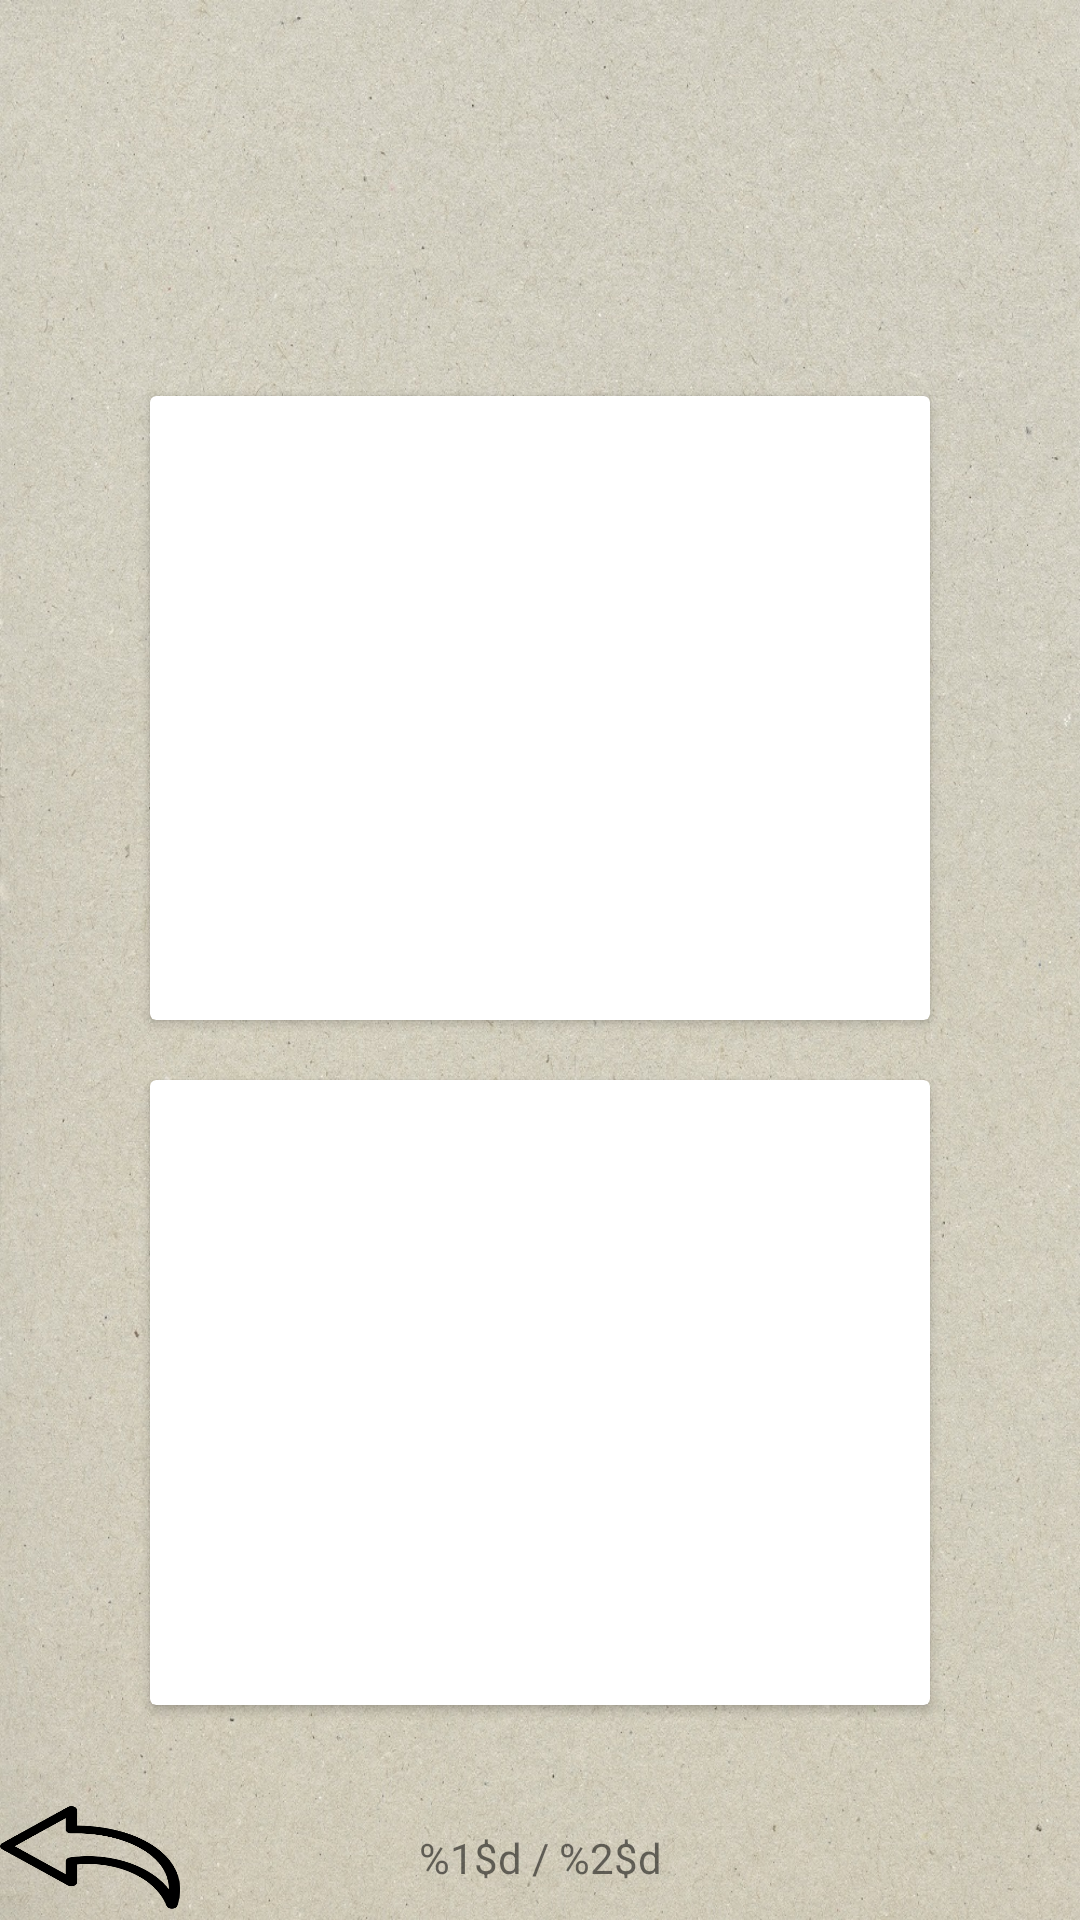

Android layout source for this screen:
<!-- AndroidManifest.xml: application theme Theme.LibroTimbriRifugiDolomiti -->
<!-- res/layout/fragment_book.xml -->
<?xml version="1.0" encoding="utf-8"?>
<LinearLayout xmlns:android="http://schemas.android.com/apk/res/android"
    xmlns:tools="http://schemas.android.com/tools"
    android:layout_width="match_parent"
    android:layout_height="match_parent"
    android:background="@drawable/background"
    android:orientation="vertical"
    android:weightSum="26"
    tools:context=".ui.book.BookFragment">

    <TextView
        android:id="@+id/nomePersona"
        android:layout_width="match_parent"
        android:layout_height="wrap_content"
        android:gravity="center_vertical|center_horizontal"
        android:layout_weight="1" />

    <TextView
        android:id="@+id/title"
        android:layout_width="match_parent"
        android:layout_height="0dp"
        android:layout_weight="3"
        android:gravity="center_vertical|center_horizontal"
        android:textColor="@color/black"
        android:textSize="19sp"
        android:textStyle="bold"
        tools:text="@tools:sample/first_names" />

    <androidx.cardview.widget.CardView
        android:id="@+id/firstCardView"
        android:layout_width="match_parent"
        android:layout_height="0dp"
        android:layout_marginHorizontal="50dp"
        android:layout_marginTop="30dp"
        android:layout_weight="10">

        <LinearLayout
            android:layout_width="match_parent"
            android:layout_height="match_parent"
            android:orientation="vertical"
            android:weightSum="10">

            <FrameLayout
                android:layout_width="match_parent"
                android:layout_height="0dp"
                android:layout_weight="8">

                <ImageView
                    android:id="@+id/imageHut1"
                    android:layout_width="match_parent"
                    android:layout_height="wrap_content"
                    android:adjustViewBounds="true"
                    tools:src="@tools:sample/avatars" />

                <ImageView
                    android:id="@+id/imageHut1overlay"
                    android:layout_width="match_parent"
                    android:layout_height="match_parent"
                    android:background="@android:color/transparent"
                    android:visibility="invisible" />
            </FrameLayout>

            <TextView
                android:id="@+id/nameHut1"
                android:layout_width="match_parent"
                android:layout_height="0dp"
                android:layout_weight="2"
                android:textSize="18sp"
                android:gravity="center_horizontal|center_vertical"
                android:textColor="@color/black"
                android:textStyle="bold" />

        </LinearLayout>
    </androidx.cardview.widget.CardView>

    <androidx.cardview.widget.CardView
        android:id="@+id/secondCardView"
        android:layout_width="match_parent"
        android:layout_height="0dp"
        android:layout_marginHorizontal="50dp"
        android:layout_marginTop="20dp"
        android:layout_marginBottom="30dp"
        android:layout_weight="10">

        <LinearLayout
            android:layout_width="match_parent"
            android:layout_height="match_parent"
            android:orientation="vertical"
            android:weightSum="10">

            <FrameLayout
                android:layout_width="match_parent"
                android:layout_height="0dp"
                android:layout_weight="8">

                <ImageView
                    android:id="@+id/imageHut2"
                    android:layout_width="match_parent"
                    android:layout_height="wrap_content"
                    android:adjustViewBounds="true"
                    tools:src="@tools:sample/avatars" />

                <ImageView
                    android:id="@+id/imageHut2overlay"
                    android:layout_width="match_parent"
                    android:layout_height="match_parent"
                    android:background="@android:color/transparent"
                    android:visibility="invisible" />
            </FrameLayout>

            <TextView
                android:id="@+id/nameHut2"
                android:layout_width="match_parent"
                android:layout_height="0dp"
                android:layout_weight="2"
                android:gravity="center_horizontal|center_vertical"
                android:textSize="18sp"
                android:textColor="@color/black"
                android:textStyle="bold" />

        </LinearLayout>
    </androidx.cardview.widget.CardView>

    <LinearLayout
        android:layout_width="match_parent"
        android:layout_height="0dp"
        android:layout_weight="2"
        android:orientation="horizontal"
        android:weightSum="12">

        <Button
            android:id="@+id/prev"
            android:layout_width="0dp"
            android:layout_height="match_parent"
            android:layout_weight="2"
            android:background="@drawable/arrowleft" />


        <TextView
            android:id="@+id/pageNumber"
            android:layout_width="0dp"
            android:layout_height="match_parent"
            android:layout_weight="8"
            android:gravity="center"
            android:text="@string/page_index" />

        <Button
            android:id="@+id/next"
            android:layout_width="0dp"
            android:layout_height="match_parent"
            android:layout_weight="2"
            android:background="@drawable/arrowright"

            />
    </LinearLayout>

</LinearLayout>
<!-- resources referenced by this layout -->
<resources>
  <color name="black">#FF000000</color>
  <!-- drawable arrowleft: png bitmap (drawable, 11942 bytes) -->
  <!-- drawable background: jpg bitmap (drawable, 630065 bytes) -->
  <string name="page_index">%1$d / %2$d </string>
  <style name="Theme.LibroTimbriRifugiDolomiti" parent="Theme.MaterialComponents.DayNight.DarkActionBar">
          
          <item name="colorPrimary">@color/purple_500</item>
          <item name="colorPrimaryVariant">@color/purple_700</item>
          <item name="colorOnPrimary">@color/white</item>
          
          <item name="colorSecondary">@color/teal_200</item>
          <item name="colorSecondaryVariant">@color/teal_700</item>
          <item name="colorOnSecondary">@color/black</item>
          
          <item name="android:statusBarColor" tools:targetApi="l">?attr/colorPrimaryVariant</item>
          
      </style>
  <color name="purple_500">#FF6200EE</color>
  <color name="purple_700">#FF3700B3</color>
  <color name="white">#FFFFFFFF</color>
  <color name="teal_200">#FF03DAC5</color>
  <color name="teal_700">#FF018786</color>
</resources>
